Photos from the image-classification dataset "original" in the GitHub repository mabustillo14/Proyecto-IA. Its 4 classes are: arandelas, clavos, tornillos, tuercas.

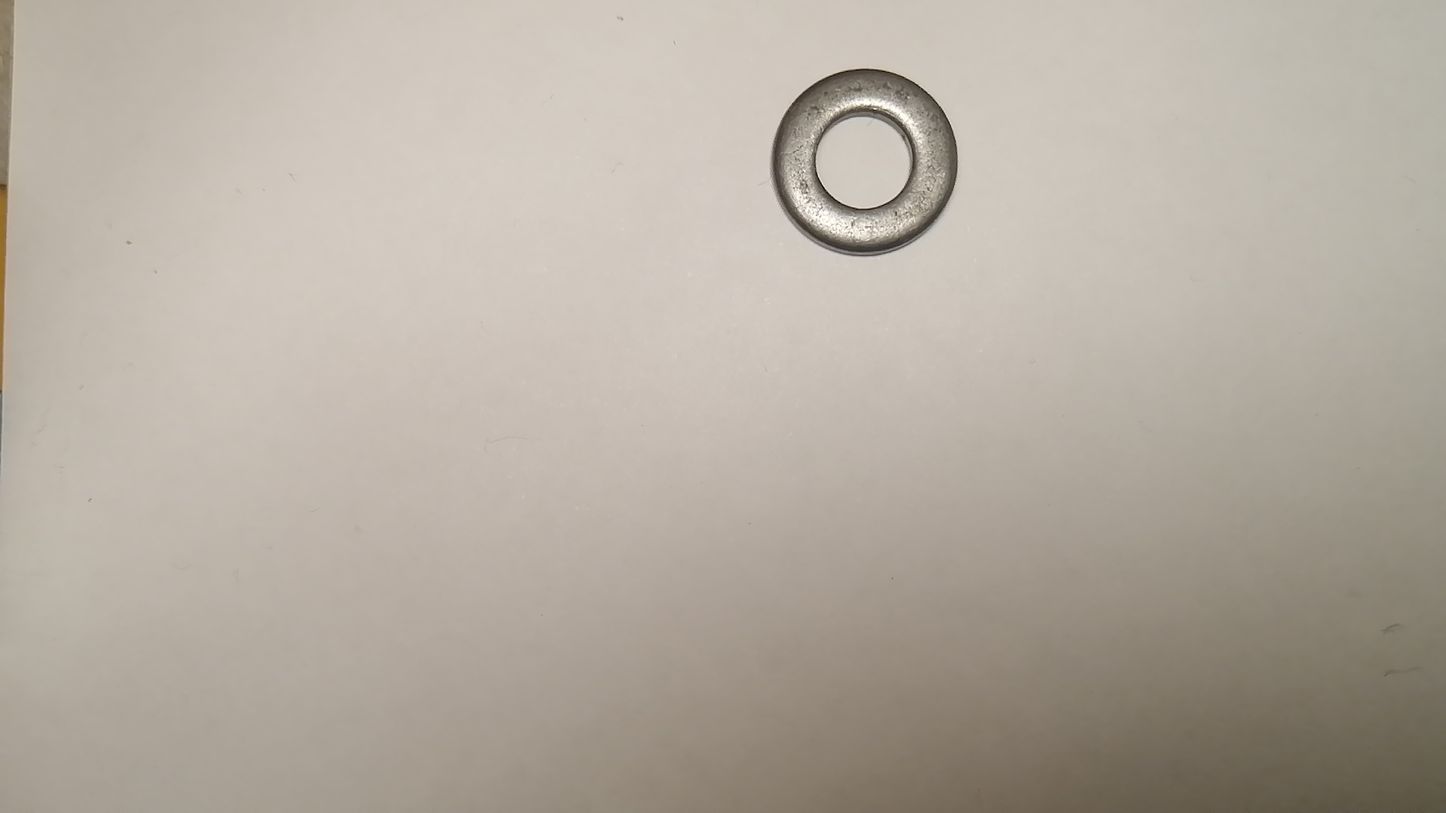
Label: arandelas

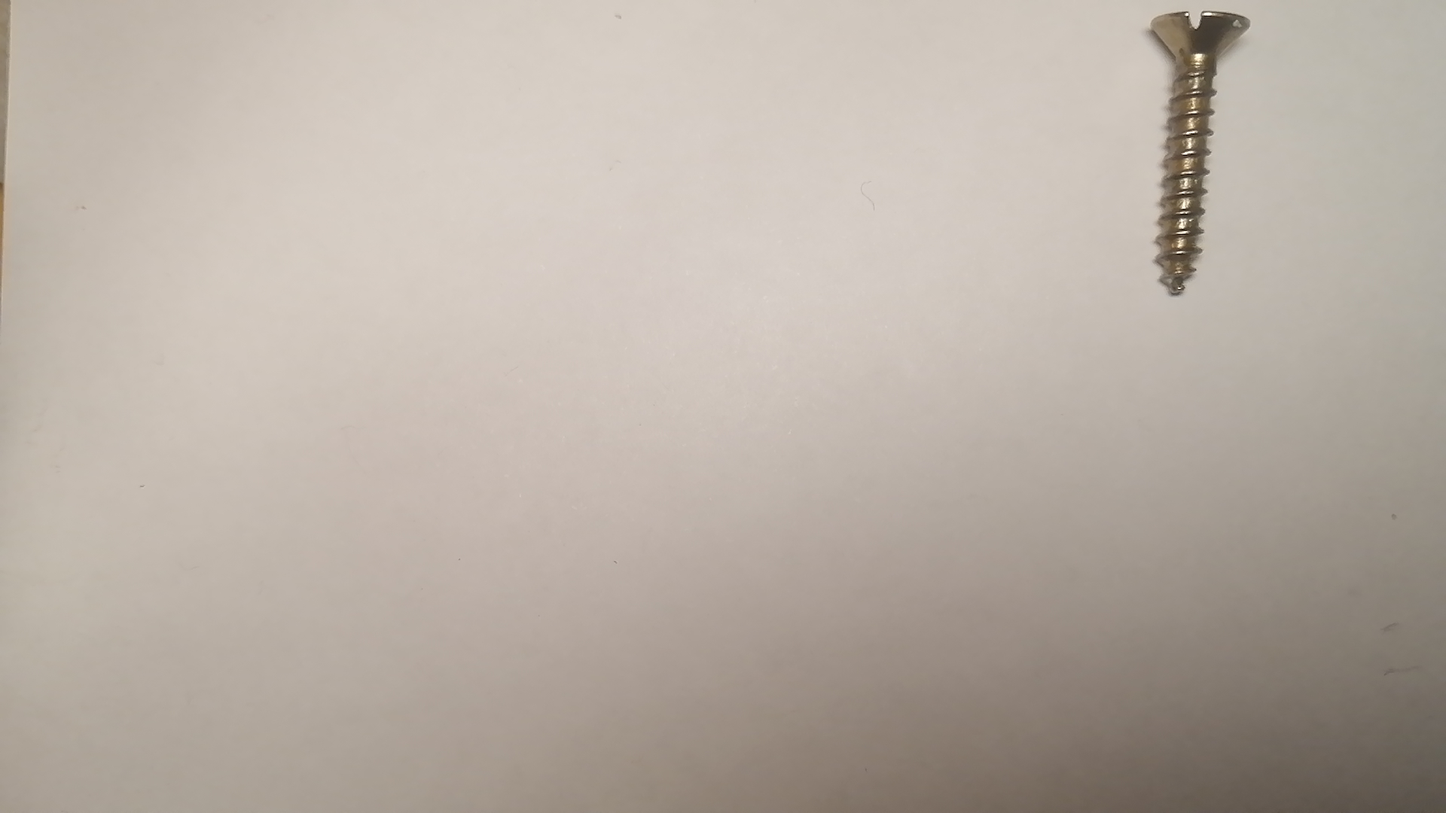
Label: tornillos

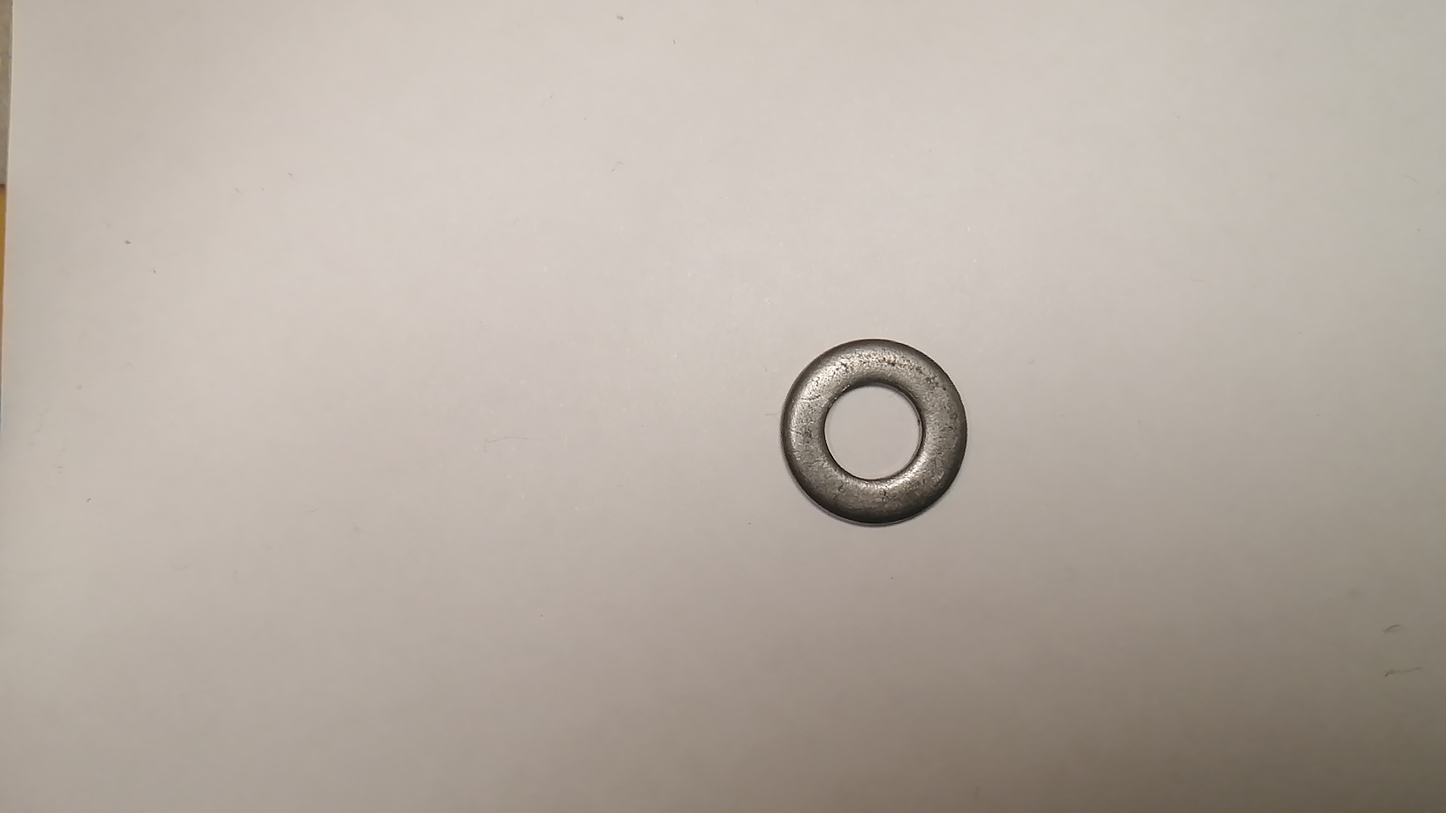
Label: arandelas

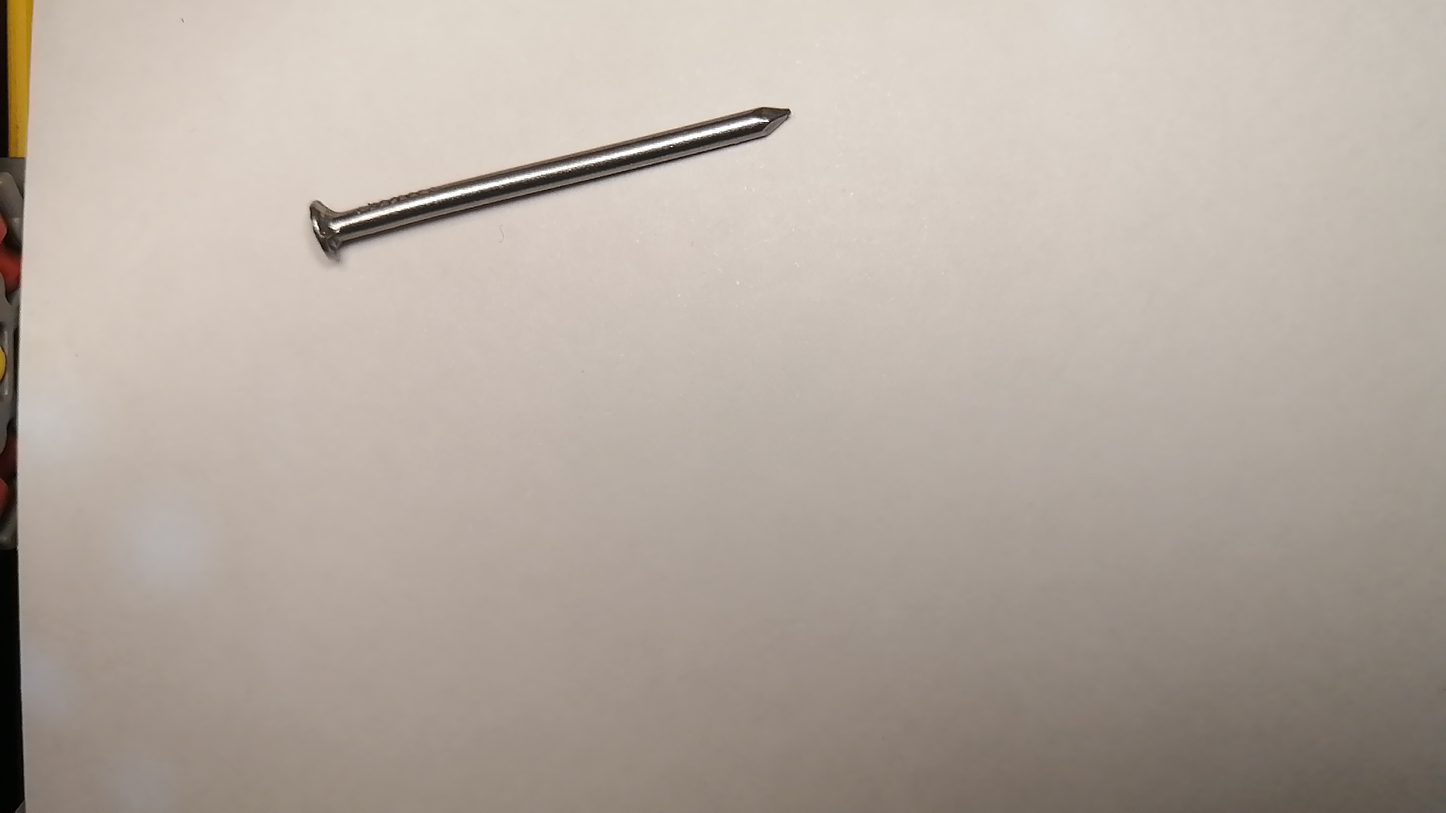
Label: clavos

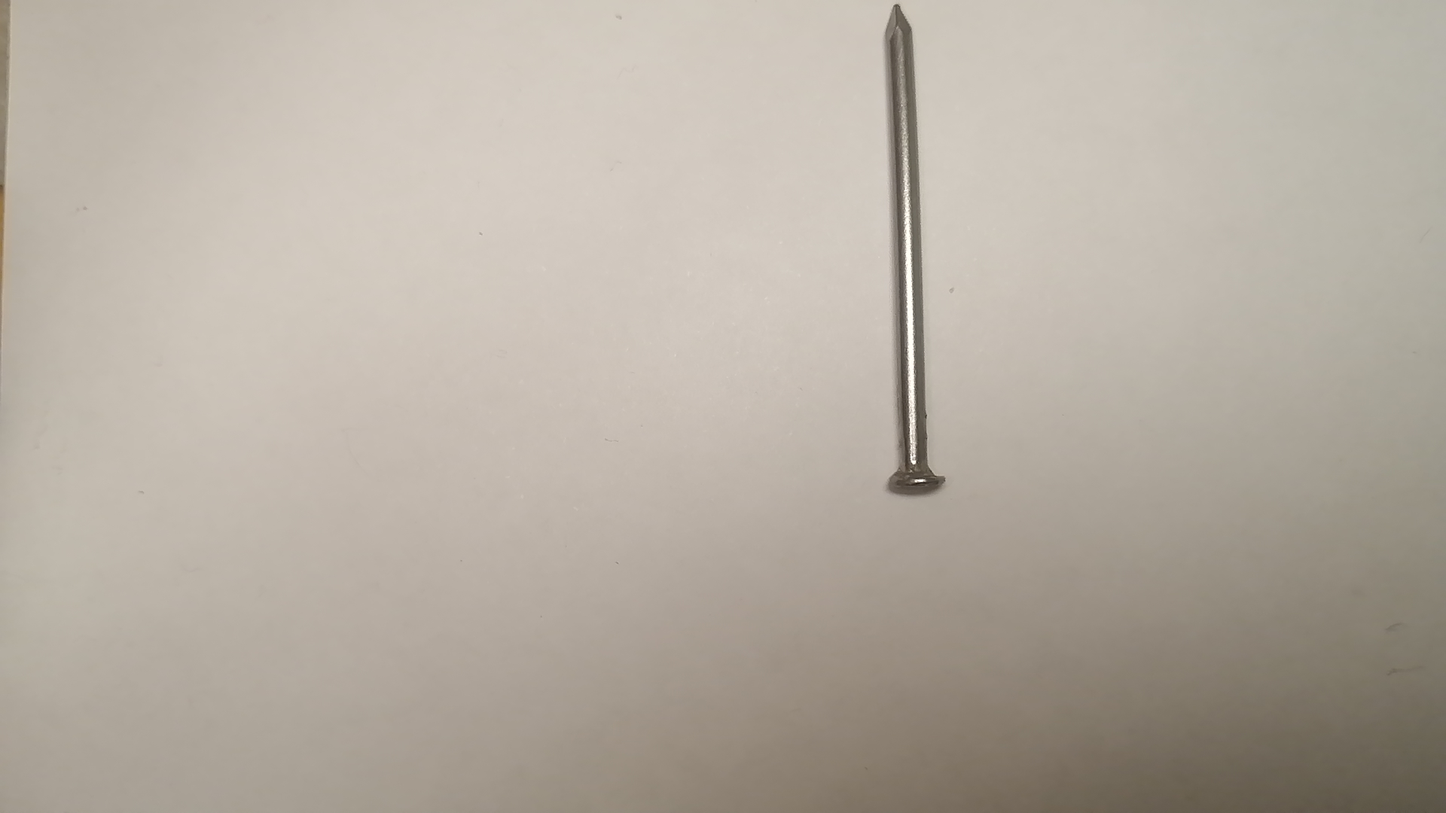
Label: clavos

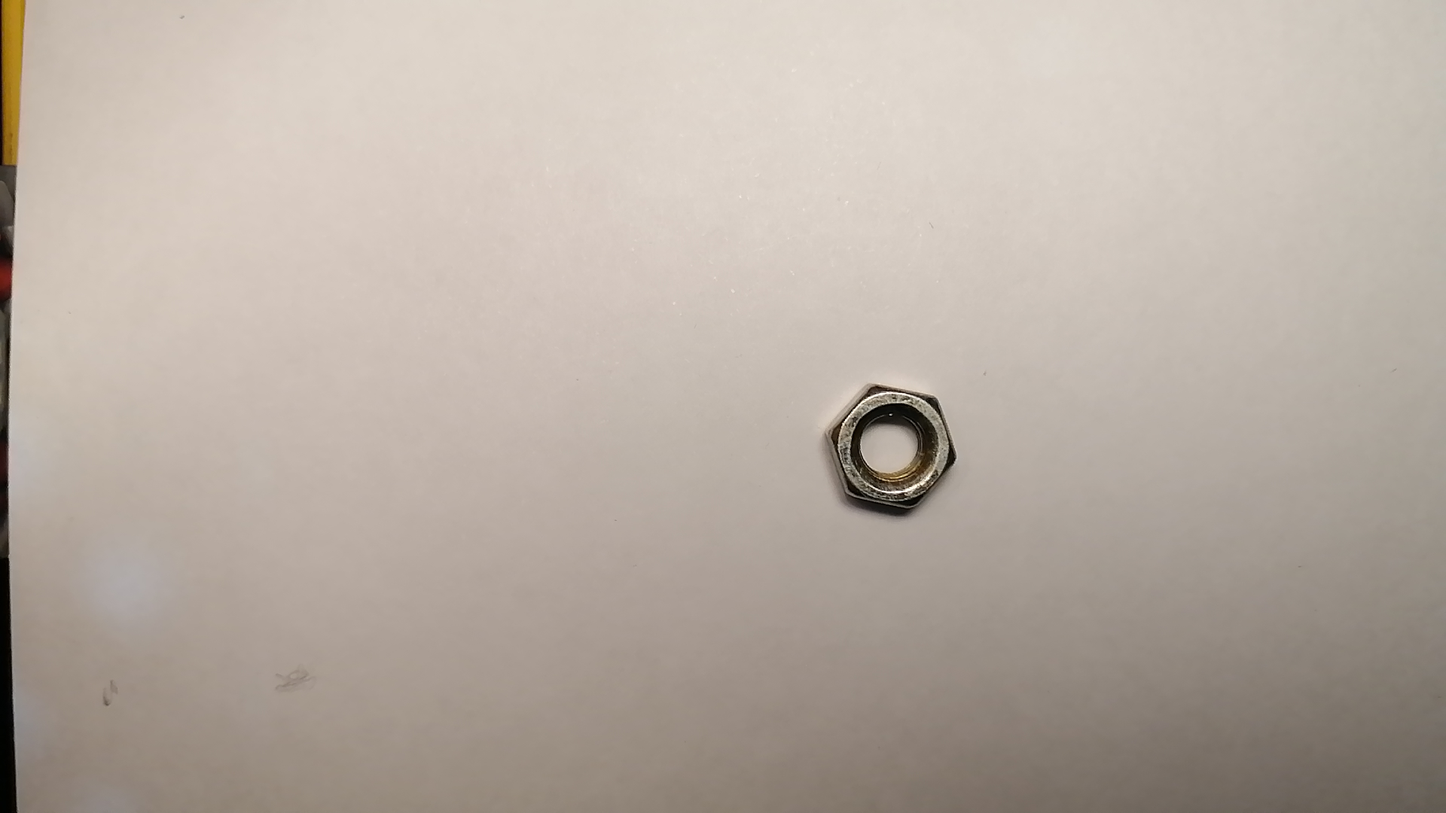
Label: tuercas
